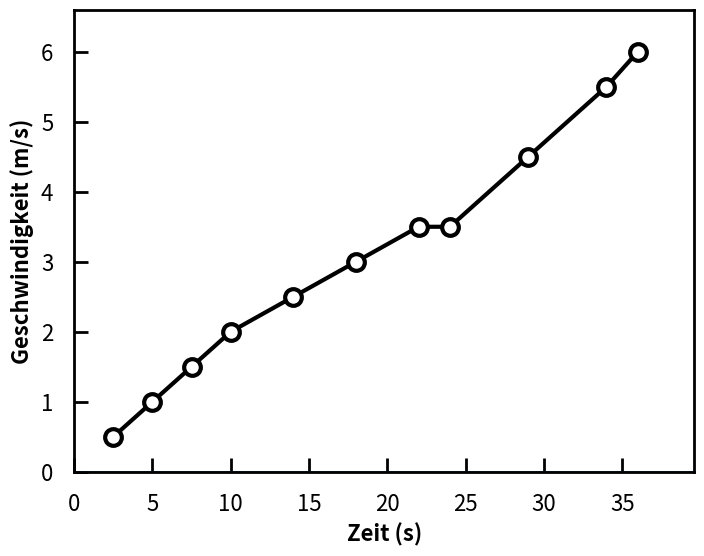

Here is the Python script that generated this plot:
# -*- coding: utf-8 -*-
import matplotlib.pyplot as plt
import matplotlib.ticker as ticker
import numpy as np
from matplotlib.legend_handler import HandlerLine2D
from matplotlib import rc
rc('mathtext', default='regular')

ls1=16
width1=2
tl1=10 #tickLength
zeit1=np.array([2.5, 5, 7.5, 10, 14, 18, 22, 24, 29, 34, 36])
weg1=np.array([0.5, 1, 1.5, 2, 2.5, 3, 3.5, 3.5, 4.5, 5.5, 6])
fig, ax1 = plt.subplots(figsize=(8, 6))
h1=ax1.plot(zeit1,weg1, 'ro', ms=12, mec='k', mfc='w', mew=3, label='Velocity', 
             ls='-', lw=3, color='k')
#ax1.yaxis.set_major_locator(ticker.MultipleLocator(5))
ax1.tick_params(which='major', width=width1, length=tl1, labelsize=ls1, pad=15,
                direction='in')
ax1.axhline(linewidth=width1)
for axis in ['top','bottom','left','right']:
  ax1.spines[axis].set_linewidth(width1)

ax1.set_xlabel('Zeit (s)',fontsize=16,fontweight='bold',labelpad=5)#
ax1.set_ylabel('Geschwindigkeit (m/s)',fontsize=16,fontweight='bold',labelpad=5)
ax1.set_xlim(0,np.amax(zeit1)*1.1)
ax1.set_ylim(0,np.amax(weg1)*1.1)
plt.show()